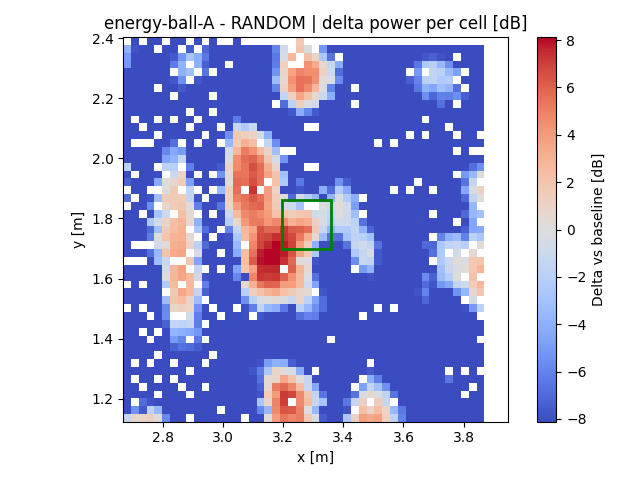

Values plotted in this chart, from the file beside it:
x, y, z
2.682, 1.137, -1.261
2.682, 1.163, -8.701
2.682, 1.189, -12.43
2.682, 1.215, -35.64
2.682, 1.242, -61.42
2.682, 1.268, -51.57
2.682, 1.294, -60.88
2.682, 1.32, -50.7
2.682, 1.346, -52.26
2.682, 1.372, -58.49
2.682, 1.398, -51.16
2.682, 1.424, -48.65
2.682, 1.45, -37.7
2.682, 1.476, -42.71
2.682, 1.529, -50.79
2.682, 1.555, -50.95
2.682, 1.607, -50.55
2.682, 1.633, -50.13
2.682, 1.685, -59.75
2.682, 1.711, -51.08
2.682, 1.737, -21.29
2.682, 1.763, -16.03
2.682, 1.789, -9.664
2.682, 1.815, -9.548
2.682, 1.868, -6.893
2.682, 1.92, -7.25
2.682, 1.946, -21.28
2.682, 1.972, -1.788
2.682, 1.998, -12.74
2.682, 2.024, -47.21
2.682, 2.05, -15.74
2.682, 2.076, -46.76
2.682, 2.102, -26.81
2.682, 2.129, -22.52
2.682, 2.155, -49.95
2.682, 2.181, -15.36
2.682, 2.207, -62.23
2.682, 2.233, -11.36
2.682, 2.259, -10.59
2.682, 2.285, -12.15
2.682, 2.311, -5.112
2.682, 2.337, -4.958
2.682, 2.363, -3.748
2.708, 1.137, 0.6726
2.708, 1.163, -5.414
2.708, 1.215, -30.66
2.708, 1.242, -61.31
2.708, 1.294, -61.02
2.708, 1.346, -59.45
2.708, 1.372, -58.65
2.708, 1.398, -58.24
2.708, 1.424, -58.16
2.708, 1.45, -49.48
2.708, 1.476, -59.72
2.708, 1.502, -60.15
2.708, 1.529, -60.58
2.708, 1.555, -60.43
2.708, 1.581, -60.18
2.708, 1.607, -59.65
2.708, 1.633, -59.19
... 1,967 more rows
